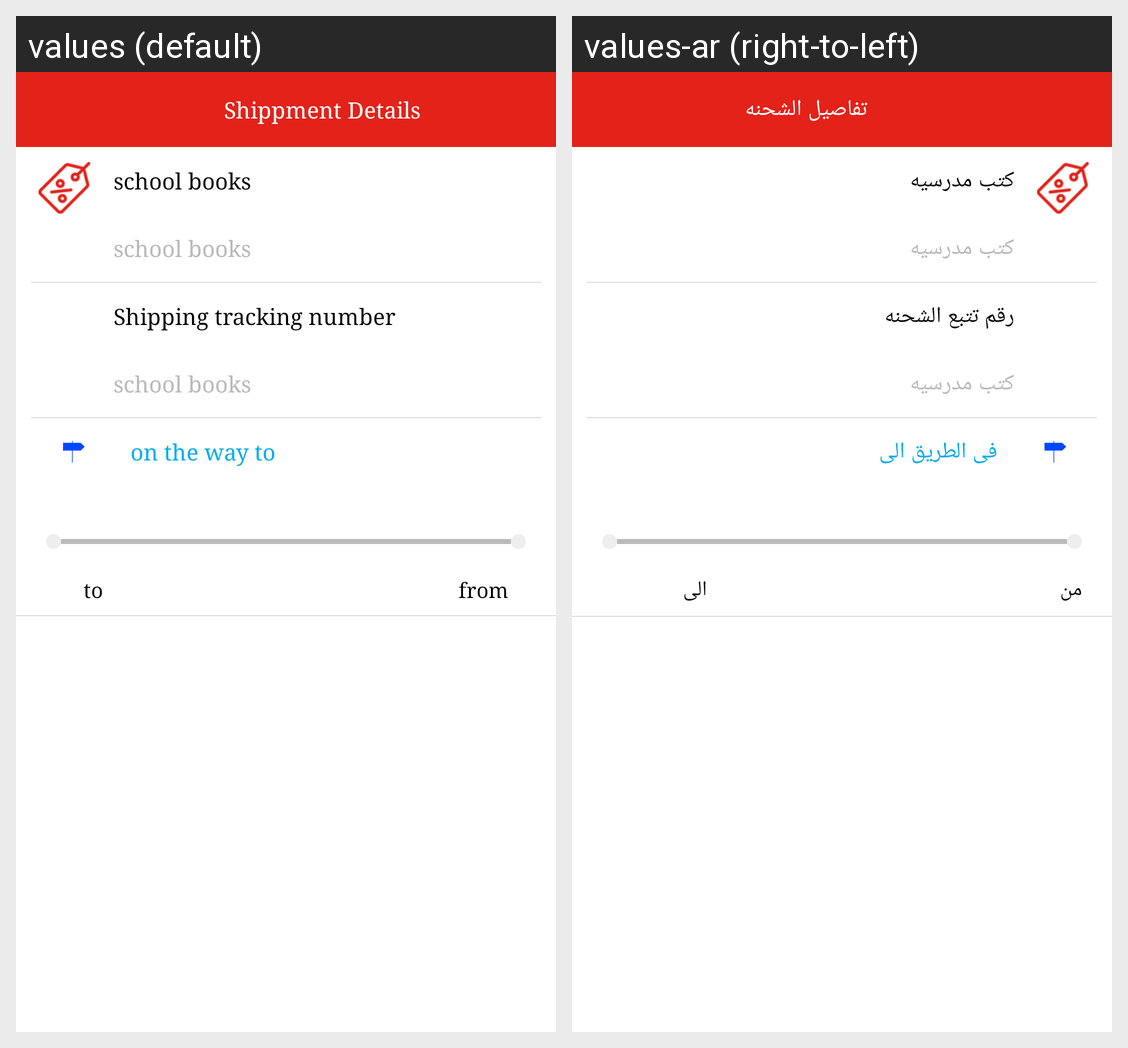

Strings drawn on this Android screen and how each of the app's shown locales translates them:
Android screen res/layout/fragment_shipment_detials.xml rendered under 2 locales, left to right: values (default), values-ar (right-to-left). Device: Nexus 5 (rendered at 1080×1920; each locale shown at half size, 540×960, under a caption strip naming it); theme AppTheme.
Strings drawn on this screen, with the default value and each locale's value (text and hints the layout hard-codes, and strings that could not be matched under every locale, appear in the picture but are not listed):

shipping_details
  values: Shippment Details
  values-ar: تفاصيل الشحنه

school_books
  values: school books
  values-ar: كتب مدرسيه

shipping_tracking_number
  values: Shipping tracking number
  values-ar: رقم تتبع الشحنه

on_way_to
  values: on the way to
  values-ar: فى الطريق الى

to
  values: to
  values-ar: الى

from
  values: from
  values-ar: من
